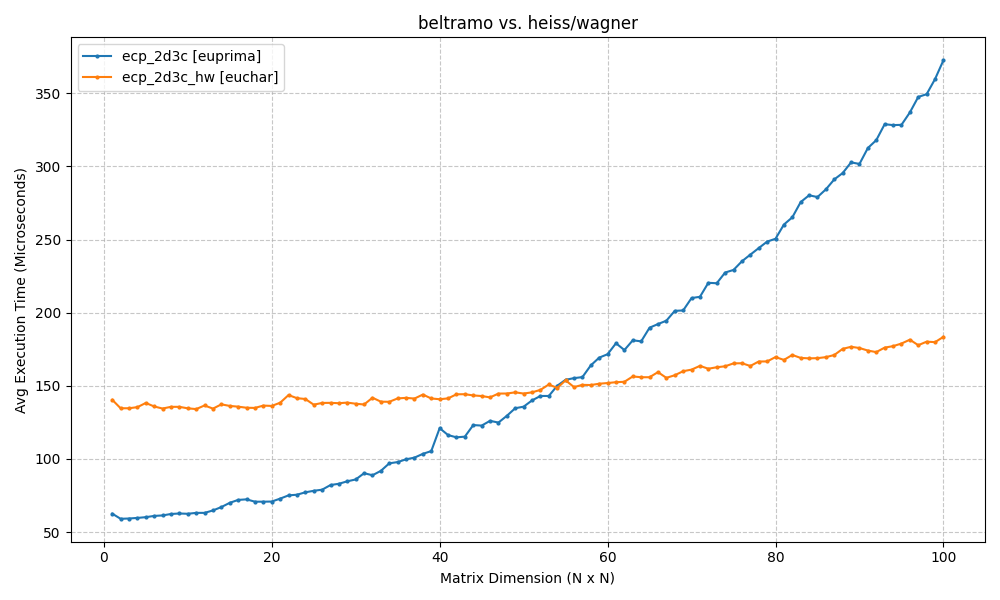

Data behind this chart, as committed beside it:
ecp_2d3c, ecp_2d3c_hw
0.06256, 0.1404
0.05904, 0.1346
0.05924, 0.1346
0.05965, 0.1354
0.06016, 0.1382
0.06101, 0.1358
0.06134, 0.1344
0.06234, 0.1356
0.06267, 0.1356
0.06247, 0.1346
0.0631, 0.1341
0.06309, 0.1365
0.06476, 0.1344
0.06707, 0.1373
0.06996, 0.1362
0.07196, 0.1357
0.07233, 0.135
0.07073, 0.1349
0.07074, 0.1365
0.07083, 0.1362
0.07283, 0.1384
0.07506, 0.1436
0.0755, 0.1415
0.07714, 0.141
0.07818, 0.1371
0.07894, 0.1383
0.08213, 0.1383
0.083, 0.1381
0.08468, 0.1385
0.08593, 0.1377
0.09021, 0.1372
0.08882, 0.1418
0.09184, 0.1391
0.09697, 0.139
0.09783, 0.1414
0.09972, 0.1417
0.1009, 0.1413
0.1035, 0.144
0.1053, 0.1413
0.121, 0.1408
0.1163, 0.1414
0.1147, 0.1442
0.1152, 0.1442
0.1231, 0.1434
0.1228, 0.143
0.126, 0.1421
0.1248, 0.1447
0.1295, 0.1447
0.1346, 0.1455
0.1357, 0.1447
0.14, 0.1455
0.143, 0.1472
0.143, 0.1509
0.15, 0.1485
0.1541, 0.1537
0.1552, 0.1491
0.1559, 0.1506
0.164, 0.1505
0.1692, 0.1514
0.1716, 0.1519
... 40 more rows
